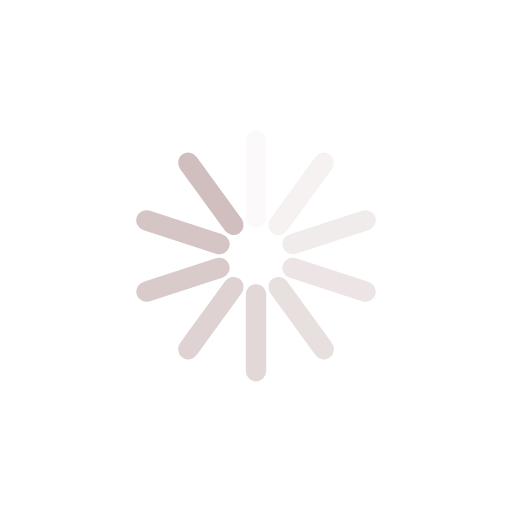
t = 0.00 s
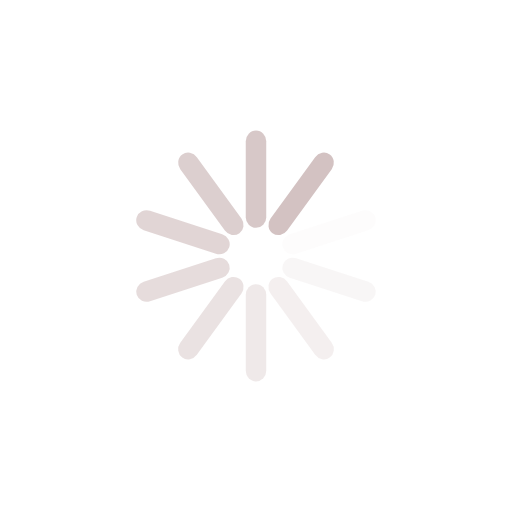
t = 0.25 s
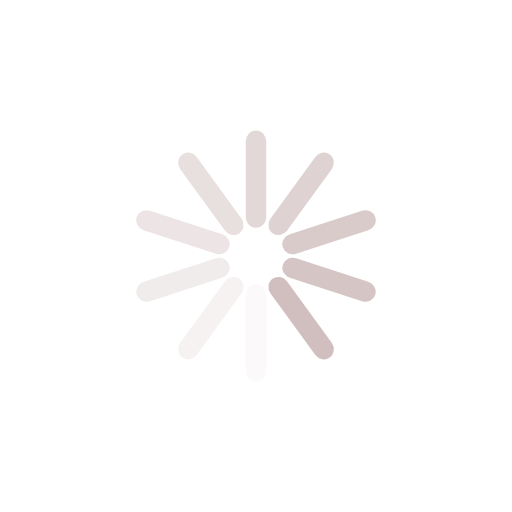
t = 0.50 s
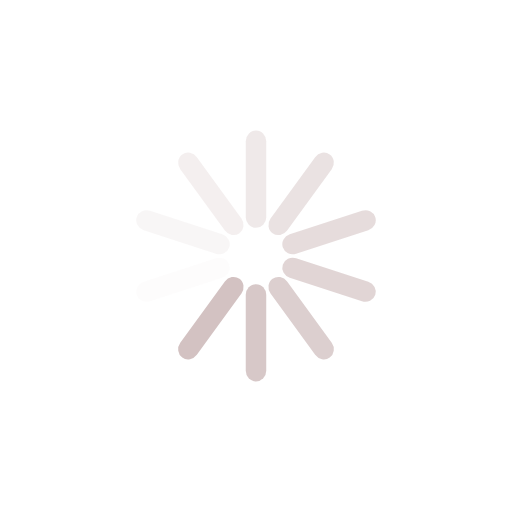
t = 0.75 s

The animated SVG that drew these frames (rendered in a browser with its animation timeline set to each time). Animation: 10 SMIL elements (animate=10); one cycle of 1.00 s, repeats indefinitely.

<?xml version="1.0" encoding="utf-8"?>
<svg xmlns="http://www.w3.org/2000/svg" xmlns:xlink="http://www.w3.org/1999/xlink" style="margin: auto; background: none; display: block; shape-rendering: auto;" width="137px" height="137px" viewBox="0 0 100 100" preserveAspectRatio="xMidYMid">
<g transform="rotate(0 50 50)">
  <rect x="48" y="25.5" rx="2" ry="2.09" width="4" height="19" fill="#d1bfbf">
    <animate attributeName="opacity" values="1;0" keyTimes="0;1" dur="1s" begin="-0.9s" repeatCount="indefinite"></animate>
  </rect>
</g><g transform="rotate(36 50 50)">
  <rect x="48" y="25.5" rx="2" ry="2.09" width="4" height="19" fill="#d1bfbf">
    <animate attributeName="opacity" values="1;0" keyTimes="0;1" dur="1s" begin="-0.8s" repeatCount="indefinite"></animate>
  </rect>
</g><g transform="rotate(72 50 50)">
  <rect x="48" y="25.5" rx="2" ry="2.09" width="4" height="19" fill="#d1bfbf">
    <animate attributeName="opacity" values="1;0" keyTimes="0;1" dur="1s" begin="-0.7s" repeatCount="indefinite"></animate>
  </rect>
</g><g transform="rotate(108 50 50)">
  <rect x="48" y="25.5" rx="2" ry="2.09" width="4" height="19" fill="#d1bfbf">
    <animate attributeName="opacity" values="1;0" keyTimes="0;1" dur="1s" begin="-0.6s" repeatCount="indefinite"></animate>
  </rect>
</g><g transform="rotate(144 50 50)">
  <rect x="48" y="25.5" rx="2" ry="2.09" width="4" height="19" fill="#d1bfbf">
    <animate attributeName="opacity" values="1;0" keyTimes="0;1" dur="1s" begin="-0.5s" repeatCount="indefinite"></animate>
  </rect>
</g><g transform="rotate(180 50 50)">
  <rect x="48" y="25.5" rx="2" ry="2.09" width="4" height="19" fill="#d1bfbf">
    <animate attributeName="opacity" values="1;0" keyTimes="0;1" dur="1s" begin="-0.4s" repeatCount="indefinite"></animate>
  </rect>
</g><g transform="rotate(216 50 50)">
  <rect x="48" y="25.5" rx="2" ry="2.09" width="4" height="19" fill="#d1bfbf">
    <animate attributeName="opacity" values="1;0" keyTimes="0;1" dur="1s" begin="-0.3s" repeatCount="indefinite"></animate>
  </rect>
</g><g transform="rotate(252 50 50)">
  <rect x="48" y="25.5" rx="2" ry="2.09" width="4" height="19" fill="#d1bfbf">
    <animate attributeName="opacity" values="1;0" keyTimes="0;1" dur="1s" begin="-0.2s" repeatCount="indefinite"></animate>
  </rect>
</g><g transform="rotate(288 50 50)">
  <rect x="48" y="25.5" rx="2" ry="2.09" width="4" height="19" fill="#d1bfbf">
    <animate attributeName="opacity" values="1;0" keyTimes="0;1" dur="1s" begin="-0.1s" repeatCount="indefinite"></animate>
  </rect>
</g><g transform="rotate(324 50 50)">
  <rect x="48" y="25.5" rx="2" ry="2.09" width="4" height="19" fill="#d1bfbf">
    <animate attributeName="opacity" values="1;0" keyTimes="0;1" dur="1s" begin="0s" repeatCount="indefinite"></animate>
  </rect>
</g>
<!-- [ldio] generated by https://loading.io/ --></svg>
